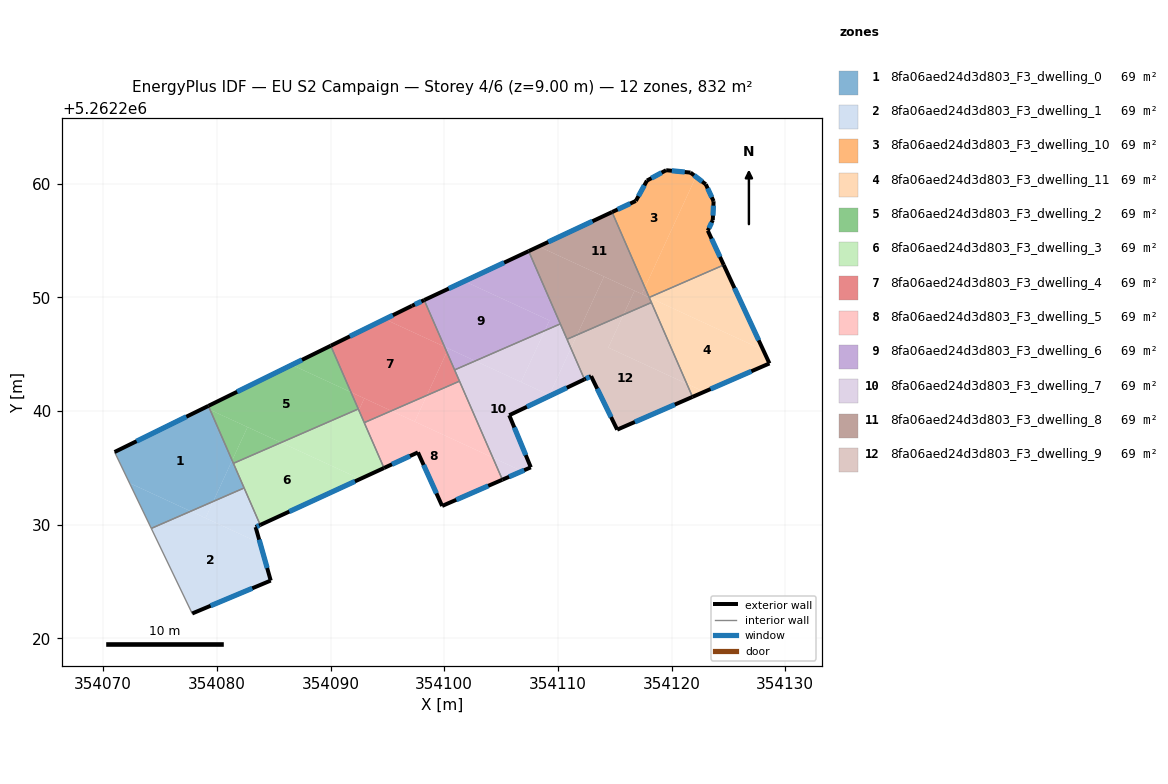
=== STOREY PLAN SPEC (per zone: floor XY polygon, exterior-wall plan segments, windows/doors) ===
zone 1: 8fa06aed24d3d803_F3_dwelling_0  (69.3 m²)
  floor: (354079.40, 5262240.11) (354081.34, 5262235.65) (354079.68, 5262232.05) (354077.70, 5262231.18) (354072.31, 5262233.67) (354071.00, 5262236.39) (354078.97, 5262240.31)
  floor: (354081.34, 5262235.65) (354082.40, 5262233.23) (354079.68, 5262232.05)
  floor: (354077.70, 5262231.18) (354074.23, 5262229.67) (354072.31, 5262233.67)
  floor: (354079.25, 5262240.45) (354079.40, 5262240.11) (354078.97, 5262240.31)
  exterior wall: (354079.25, 5262240.45) – (354071.00, 5262236.39)  [9.2 m]
    window: (354077.32, 5262239.50) – (354072.94, 5262237.35)  [7.8 m²]
  interior walls: 4
zone 2: 8fa06aed24d3d803_F3_dwelling_1  (69.4 m²)
  floor: (354083.81, 5262228.36) (354084.74, 5262225.09) (354077.83, 5262222.19) (354074.23, 5262229.67) (354077.70, 5262231.18)
  floor: (354082.40, 5262233.23) (354083.81, 5262229.98) (354083.41, 5262229.79) (354083.81, 5262228.36) (354079.00, 5262230.58) (354079.68, 5262232.05)
  floor: (354079.68, 5262232.05) (354079.00, 5262230.58) (354077.70, 5262231.18)
  exterior wall: (354083.41, 5262229.79) – (354083.81, 5262229.98)  [0.4 m]
    window: (354083.50, 5262229.83) – (354083.72, 5262229.93)  [0.4 m²]
  exterior wall: (354084.74, 5262225.09) – (354083.41, 5262229.79)  [4.9 m]
    window: (354084.42, 5262226.19) – (354083.72, 5262228.69)  [4.1 m²]
  exterior wall: (354077.83, 5262222.19) – (354084.74, 5262225.09)  [7.5 m]
    window: (354079.45, 5262222.87) – (354083.11, 5262224.41)  [6.3 m²]
  interior walls: 3
zone 3: 8fa06aed24d3d803_F3_dwelling_10  (69.3 m²)
  floor: (354123.01, 5262259.94) (354123.69, 5262258.45) (354123.62, 5262256.80) (354123.18, 5262255.87) (354124.58, 5262252.85) (354118.03, 5262249.99) (354117.65, 5262250.87) (354122.14, 5262260.60)
  floor: (354121.66, 5262260.97) (354122.14, 5262260.60) (354117.65, 5262250.87) (354114.76, 5262257.50) (354116.85, 5262258.48) (354117.83, 5262260.27) (354119.52, 5262261.18)
  exterior wall: (354123.01, 5262259.94) – (354121.66, 5262260.97)  [1.7 m]
    window: (354122.69, 5262260.18) – (354121.98, 5262260.73)  [1.4 m²]
  exterior wall: (354123.69, 5262258.45) – (354123.01, 5262259.94)  [1.6 m]
    window: (354123.53, 5262258.80) – (354123.17, 5262259.59)  [1.4 m²]
  exterior wall: (354123.62, 5262256.80) – (354123.69, 5262258.45)  [1.7 m]
    window: (354123.64, 5262257.19) – (354123.68, 5262258.07)  [1.4 m²]
  exterior wall: (354123.18, 5262255.87) – (354123.62, 5262256.80)  [1.0 m]
    window: (354123.29, 5262256.08) – (354123.52, 5262256.58)  [0.9 m²]
  exterior wall: (354124.59, 5262252.85) – (354123.18, 5262255.87)  [3.3 m]
    window: (354124.26, 5262253.56) – (354123.51, 5262255.16)  [2.8 m²]
  exterior wall: (354116.85, 5262258.48) – (354114.76, 5262257.50)  [2.3 m]
    window: (354116.36, 5262258.25) – (354115.25, 5262257.73)  [1.9 m²]
  exterior wall: (354117.83, 5262260.27) – (354116.85, 5262258.48)  [2.0 m]
    window: (354117.60, 5262259.85) – (354117.08, 5262258.90)  [1.7 m²]
  exterior wall: (354119.52, 5262261.18) – (354117.83, 5262260.27)  [1.9 m]
    window: (354119.12, 5262260.97) – (354118.23, 5262260.48)  [1.6 m²]
  exterior wall: (354121.66, 5262260.97) – (354119.52, 5262261.18)  [2.2 m]
    window: (354121.16, 5262261.02) – (354120.02, 5262261.13)  [1.8 m²]
  interior walls: 2
zone 4: 8fa06aed24d3d803_F3_dwelling_11  (69.3 m²)
  floor: (354128.06, 5262245.36) (354128.60, 5262244.19) (354122.86, 5262241.69) (354121.34, 5262242.39) (354118.03, 5262249.99)
  floor: (354122.86, 5262241.69) (354121.84, 5262241.24) (354121.34, 5262242.39)
  floor: (354124.58, 5262252.85) (354128.06, 5262245.36) (354118.03, 5262249.99)
  exterior wall: (354128.60, 5262244.19) – (354124.59, 5262252.85)  [9.5 m]
    window: (354127.66, 5262246.22) – (354125.53, 5262250.81)  [8.1 m²]
  exterior wall: (354121.84, 5262241.24) – (354128.60, 5262244.19)  [7.4 m]
    window: (354123.43, 5262241.93) – (354127.02, 5262243.50)  [6.2 m²]
  interior walls: 3
zone 5: 8fa06aed24d3d803_F3_dwelling_2  (69.4 m²)
  floor: (354091.80, 5262241.66) (354092.44, 5262240.18) (354085.65, 5262237.23) (354079.40, 5262240.11) (354079.25, 5262240.45) (354086.59, 5262244.06)
  floor: (354082.70, 5262238.59) (354081.34, 5262235.65) (354079.40, 5262240.11)
  floor: (354090.02, 5262245.74) (354091.80, 5262241.66) (354086.59, 5262244.06)
  floor: (354085.65, 5262237.23) (354081.45, 5262235.40) (354081.34, 5262235.65) (354082.70, 5262238.59) (354079.44, 5262240.09)
  exterior wall: (354090.02, 5262245.74) – (354079.25, 5262240.45)  [12.0 m]
    window: (354087.49, 5262244.50) – (354081.78, 5262241.69)  [10.1 m²]
  interior walls: 3
zone 6: 8fa06aed24d3d803_F3_dwelling_3  (69.3 m²)
  floor: (354092.60, 5262234.02) (354083.81, 5262229.98) (354081.45, 5262235.40) (354085.65, 5262237.23)
  floor: (354092.44, 5262240.18) (354094.70, 5262234.99) (354092.60, 5262234.02) (354085.65, 5262237.23)
  exterior wall: (354083.81, 5262229.98) – (354094.70, 5262234.99)  [12.0 m]
    window: (354086.37, 5262231.15) – (354092.14, 5262233.81)  [10.1 m²]
  interior walls: 5
zone 7: 8fa06aed24d3d803_F3_dwelling_4  (69.3 m²)
  floor: (354100.02, 5262245.66) (354100.23, 5262245.19) (354098.47, 5262241.38) (354095.35, 5262240.02) (354091.80, 5262241.66) (354090.02, 5262245.74) (354094.77, 5262248.08)
  floor: (354095.35, 5262240.02) (354092.96, 5262238.98) (354092.49, 5262240.07) (354092.97, 5262241.11)
  floor: (354100.23, 5262245.19) (354101.34, 5262242.63) (354098.47, 5262241.38)
  floor: (354098.24, 5262249.76) (354100.02, 5262245.66) (354094.77, 5262248.08) (354097.16, 5262249.25)
  floor: (354092.97, 5262241.11) (354092.49, 5262240.07) (354091.80, 5262241.66)
  exterior wall: (354097.16, 5262249.25) – (354090.02, 5262245.74)  [8.0 m]
    window: (354095.48, 5262248.43) – (354091.69, 5262246.57)  [6.7 m²]
  exterior wall: (354098.24, 5262249.76) – (354097.16, 5262249.25)  [1.2 m]
    window: (354097.98, 5262249.64) – (354097.41, 5262249.37)  [1.0 m²]
  interior walls: 5
zone 8: 8fa06aed24d3d803_F3_dwelling_5  (69.3 m²)
  floor: (354104.27, 5262235.90) (354105.12, 5262233.96) (354099.81, 5262231.65) (354097.69, 5262236.36) (354094.70, 5262234.99) (354092.96, 5262238.98) (354095.35, 5262240.02)
  floor: (354098.47, 5262241.38) (354097.40, 5262239.07) (354095.35, 5262240.02)
  floor: (354101.34, 5262242.63) (354104.27, 5262235.90) (354097.40, 5262239.07) (354098.47, 5262241.38)
  exterior wall: (354094.70, 5262234.99) – (354097.69, 5262236.36)  [3.3 m]
    window: (354095.40, 5262235.31) – (354096.98, 5262236.04)  [2.8 m²]
  exterior wall: (354099.81, 5262231.65) – (354105.12, 5262233.96)  [5.8 m]
    window: (354101.06, 5262232.19) – (354103.87, 5262233.42)  [4.9 m²]
  exterior wall: (354097.69, 5262236.36) – (354099.81, 5262231.65)  [5.2 m]
    window: (354098.19, 5262235.26) – (354099.31, 5262232.76)  [4.4 m²]
  interior walls: 3
zone 9: 8fa06aed24d3d803_F3_dwelling_6  (69.3 m²)
  floor: (354107.42, 5262254.06) (354110.21, 5262247.67) (354108.84, 5262247.07) (354109.25, 5262247.97) (354101.78, 5262251.42)
  floor: (354109.25, 5262247.97) (354108.84, 5262247.07) (354102.73, 5262244.41) (354100.02, 5262245.66) (354098.24, 5262249.76) (354101.78, 5262251.42)
  floor: (354100.37, 5262245.50) (354100.23, 5262245.19) (354100.02, 5262245.66)
  floor: (354102.73, 5262244.41) (354100.91, 5262243.62) (354100.23, 5262245.19) (354100.37, 5262245.50)
  exterior wall: (354107.42, 5262254.06) – (354098.24, 5262249.76)  [10.1 m]
    window: (354105.27, 5262253.05) – (354100.39, 5262250.77)  [8.6 m²]
  interior walls: 3
zone 10: 8fa06aed24d3d803_F3_dwelling_7  (69.3 m²)
  floor: (354108.84, 5262247.07) (354106.76, 5262242.55) (354102.73, 5262244.41)
  floor: (354109.34, 5262241.36) (354105.72, 5262239.63) (354107.61, 5262235.05) (354106.85, 5262234.71) (354104.27, 5262235.90) (354100.91, 5262243.62) (354102.73, 5262244.41)
  floor: (354106.85, 5262234.71) (354105.12, 5262233.96) (354104.27, 5262235.90)
  floor: (354110.21, 5262247.67) (354111.14, 5262245.52) (354109.24, 5262241.40) (354106.76, 5262242.55) (354108.84, 5262247.07)
  floor: (354111.14, 5262245.52) (354112.33, 5262242.79) (354109.34, 5262241.36) (354109.24, 5262241.40)
  exterior wall: (354105.12, 5262233.96) – (354107.61, 5262235.05)  [2.7 m]
    window: (354105.70, 5262234.21) – (354107.03, 5262234.79)  [2.3 m²]
  exterior wall: (354105.72, 5262239.63) – (354112.33, 5262242.79)  [7.3 m]
    window: (354107.27, 5262240.37) – (354110.78, 5262242.05)  [6.2 m²]
  exterior wall: (354107.61, 5262235.05) – (354105.72, 5262239.63)  [5.0 m]
    window: (354107.17, 5262236.12) – (354106.16, 5262238.55)  [4.2 m²]
  interior walls: 5
zone 11: 8fa06aed24d3d803_F3_dwelling_8  (69.4 m²)
  floor: (354114.76, 5262257.50) (354117.65, 5262250.87) (354117.38, 5262250.29) (354108.31, 5262254.48)
  floor: (354117.65, 5262250.87) (354118.03, 5262249.99) (354117.38, 5262250.29)
  floor: (354116.74, 5262250.59) (354115.77, 5262248.48) (354111.69, 5262246.70) (354114.05, 5262251.83)
  floor: (354114.05, 5262251.83) (354111.69, 5262246.70) (354110.80, 5262246.31) (354107.42, 5262254.06) (354108.31, 5262254.48)
  floor: (354118.03, 5262249.99) (354118.22, 5262249.54) (354115.77, 5262248.48) (354116.74, 5262250.59)
  exterior wall: (354114.76, 5262257.50) – (354107.42, 5262254.06)  [8.1 m]
    window: (354113.04, 5262256.69) – (354109.15, 5262254.87)  [6.8 m²]
  interior walls: 5
zone 12: 8fa06aed24d3d803_F3_dwelling_9  (69.4 m²)
  floor: (354115.77, 5262248.48) (354114.43, 5262245.58) (354121.34, 5262242.39) (354121.84, 5262241.24) (354115.21, 5262238.36) (354112.92, 5262243.07) (354112.33, 5262242.79) (354111.14, 5262245.52) (354111.69, 5262246.70)
  floor: (354111.69, 5262246.70) (354111.14, 5262245.52) (354110.80, 5262246.31)
  floor: (354118.22, 5262249.54) (354121.34, 5262242.39) (354114.43, 5262245.58) (354115.77, 5262248.48)
  exterior wall: (354112.33, 5262242.79) – (354112.92, 5262243.07)  [0.6 m]
    window: (354112.47, 5262242.85) – (354112.78, 5262243.00)  [0.5 m²]
  exterior wall: (354115.21, 5262238.36) – (354121.84, 5262241.24)  [7.2 m]
    window: (354116.77, 5262239.04) – (354120.28, 5262240.57)  [6.1 m²]
  exterior wall: (354112.92, 5262243.07) – (354115.21, 5262238.36)  [5.2 m]
    window: (354113.46, 5262241.96) – (354114.67, 5262239.47)  [4.4 m²]
  interior walls: 3

=== DERIVED (storey summary) ===
Building: EU S2 Campaign
Storey: 4 of 6  (floor level z = 9.00 m)
Storey gross floor area: 832.2 m²
Zones on this storey: 12
  - 8fa06aed24d3d803_F3_dwelling_0: floor 69.3 m²; exterior wall 9.2 m (27.6 m²); 1 window(s) 7.8 m²; WWR 28.1%
  - 8fa06aed24d3d803_F3_dwelling_1: floor 69.4 m²; exterior wall 12.8 m (38.5 m²); 3 window(s) 10.8 m²; WWR 28.1%
  - 8fa06aed24d3d803_F3_dwelling_10: floor 69.3 m²; exterior wall 17.8 m (53.3 m²); 9 window(s) 15.0 m²; WWR 28.1%
  - 8fa06aed24d3d803_F3_dwelling_11: floor 69.3 m²; exterior wall 16.9 m (50.8 m²); 2 window(s) 14.3 m²; WWR 28.1%
  - 8fa06aed24d3d803_F3_dwelling_2: floor 69.4 m²; exterior wall 12.0 m (36.0 m²); 1 window(s) 10.1 m²; WWR 28.1%
  - 8fa06aed24d3d803_F3_dwelling_3: floor 69.3 m²; exterior wall 12.0 m (36.0 m²); 1 window(s) 10.1 m²; WWR 28.1%
  - 8fa06aed24d3d803_F3_dwelling_4: floor 69.3 m²; exterior wall 9.1 m (27.4 m²); 2 window(s) 7.7 m²; WWR 28.1%
  - 8fa06aed24d3d803_F3_dwelling_5: floor 69.3 m²; exterior wall 14.2 m (42.7 m²); 3 window(s) 12.0 m²; WWR 28.1%
  - 8fa06aed24d3d803_F3_dwelling_6: floor 69.3 m²; exterior wall 10.1 m (30.4 m²); 1 window(s) 8.6 m²; WWR 28.1%
  - 8fa06aed24d3d803_F3_dwelling_7: floor 69.3 m²; exterior wall 15.0 m (45.0 m²); 3 window(s) 12.7 m²; WWR 28.1%
  - 8fa06aed24d3d803_F3_dwelling_8: floor 69.4 m²; exterior wall 8.1 m (24.3 m²); 1 window(s) 6.8 m²; WWR 28.1%
  - 8fa06aed24d3d803_F3_dwelling_9: floor 69.4 m²; exterior wall 13.1 m (39.3 m²); 3 window(s) 11.1 m²; WWR 28.1%
Zone adjacency (shared interzone walls):
  - 8fa06aed24d3d803_F3_dwelling_0 ↔ 8fa06aed24d3d803_F3_dwelling_1
  - 8fa06aed24d3d803_F3_dwelling_0 ↔ 8fa06aed24d3d803_F3_dwelling_2
  - 8fa06aed24d3d803_F3_dwelling_0 ↔ 8fa06aed24d3d803_F3_dwelling_3
  - 8fa06aed24d3d803_F3_dwelling_1 ↔ 8fa06aed24d3d803_F3_dwelling_3
  - 8fa06aed24d3d803_F3_dwelling_10 ↔ 8fa06aed24d3d803_F3_dwelling_11
  - 8fa06aed24d3d803_F3_dwelling_10 ↔ 8fa06aed24d3d803_F3_dwelling_8
  - 8fa06aed24d3d803_F3_dwelling_11 ↔ 8fa06aed24d3d803_F3_dwelling_8
  - 8fa06aed24d3d803_F3_dwelling_11 ↔ 8fa06aed24d3d803_F3_dwelling_9
  - 8fa06aed24d3d803_F3_dwelling_2 ↔ 8fa06aed24d3d803_F3_dwelling_3
  - 8fa06aed24d3d803_F3_dwelling_2 ↔ 8fa06aed24d3d803_F3_dwelling_4
  - 8fa06aed24d3d803_F3_dwelling_3 ↔ 8fa06aed24d3d803_F3_dwelling_4
  - 8fa06aed24d3d803_F3_dwelling_3 ↔ 8fa06aed24d3d803_F3_dwelling_5
  - 8fa06aed24d3d803_F3_dwelling_4 ↔ 8fa06aed24d3d803_F3_dwelling_5
  - 8fa06aed24d3d803_F3_dwelling_4 ↔ 8fa06aed24d3d803_F3_dwelling_6
  - 8fa06aed24d3d803_F3_dwelling_4 ↔ 8fa06aed24d3d803_F3_dwelling_7
  - 8fa06aed24d3d803_F3_dwelling_5 ↔ 8fa06aed24d3d803_F3_dwelling_7
  - 8fa06aed24d3d803_F3_dwelling_6 ↔ 8fa06aed24d3d803_F3_dwelling_7
  - 8fa06aed24d3d803_F3_dwelling_6 ↔ 8fa06aed24d3d803_F3_dwelling_8
  - 8fa06aed24d3d803_F3_dwelling_7 ↔ 8fa06aed24d3d803_F3_dwelling_8
  - 8fa06aed24d3d803_F3_dwelling_7 ↔ 8fa06aed24d3d803_F3_dwelling_9
  - 8fa06aed24d3d803_F3_dwelling_8 ↔ 8fa06aed24d3d803_F3_dwelling_9